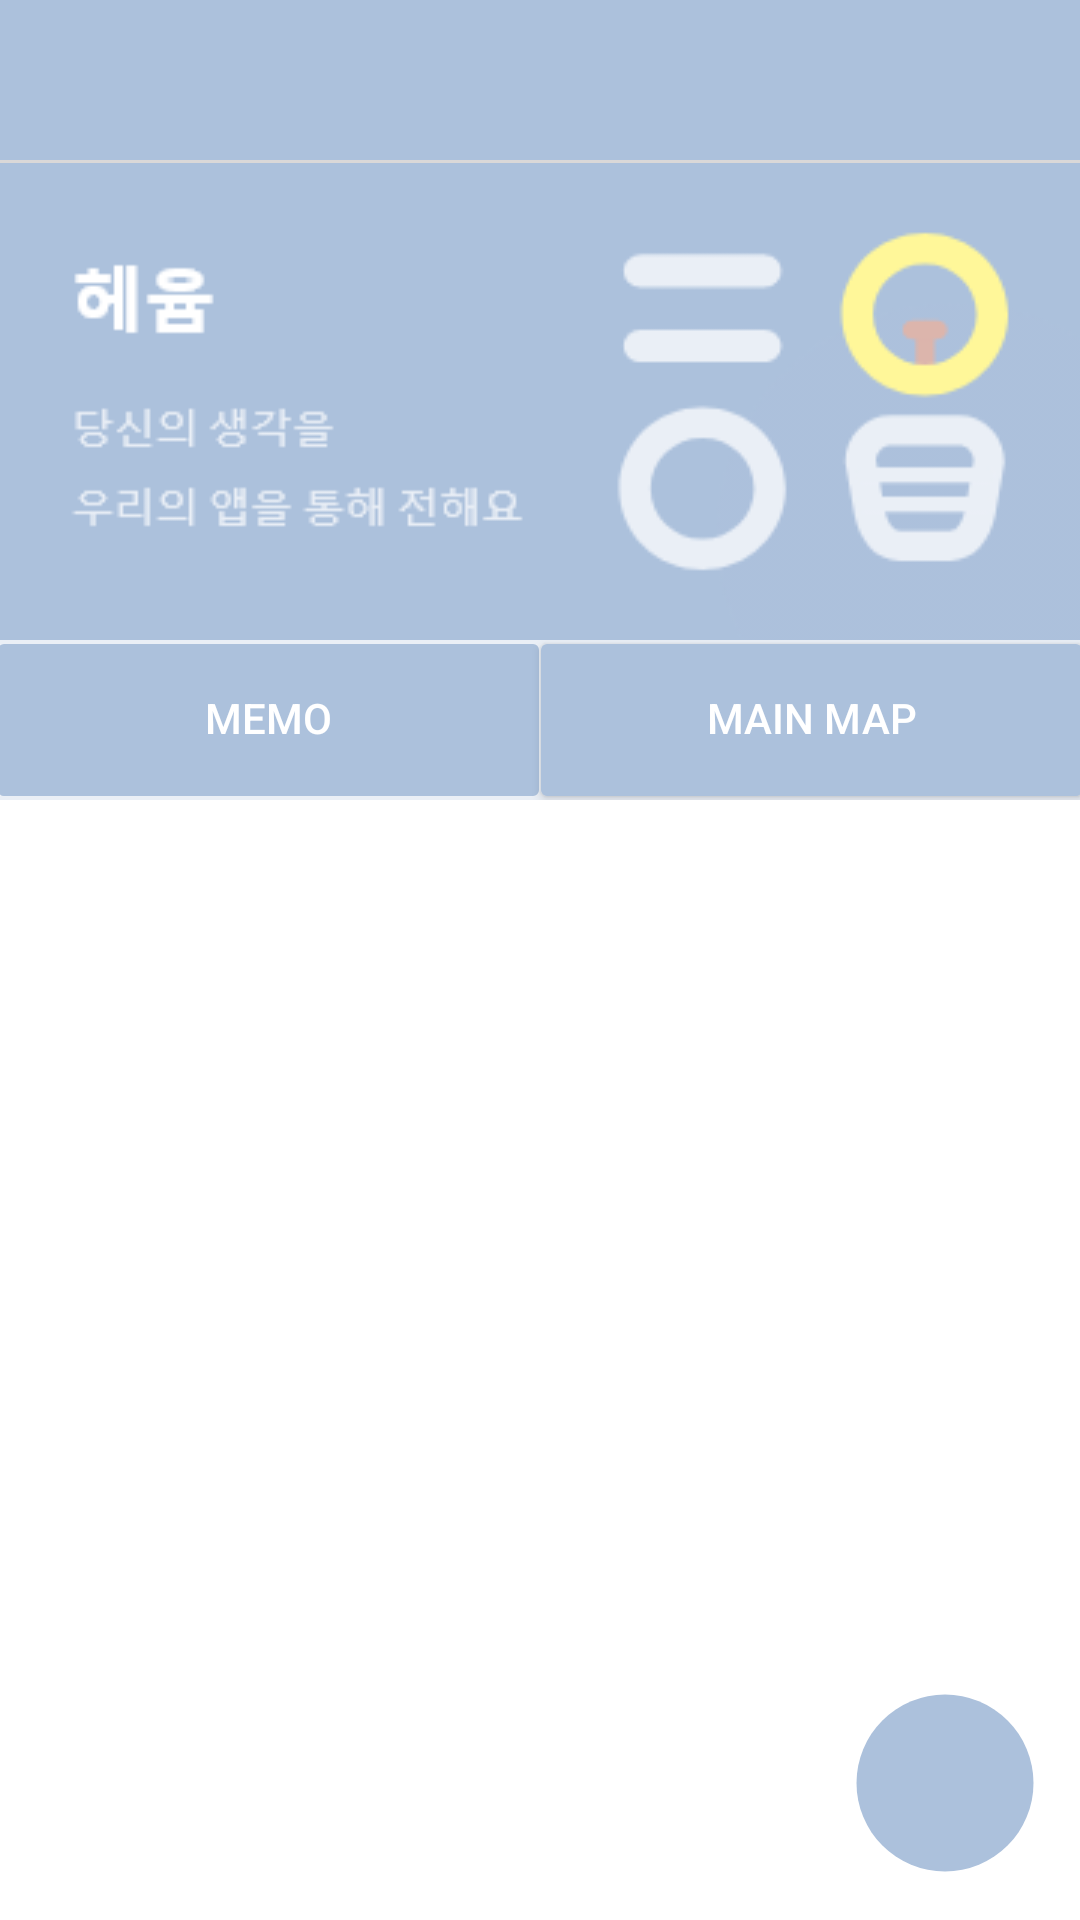

Layout XML and referenced resources for this Android screen:
<!-- AndroidManifest.xml: application theme Theme.AppCompat.DayNight.NoActionBar -->
<!-- res/layout/activity_main.xml -->
<?xml version="1.0" encoding="utf-8"?>
<LinearLayout xmlns:android="http://schemas.android.com/apk/res/android"
    xmlns:app="http://schemas.android.com/apk/res-auto"
    xmlns:tools="http://schemas.android.com/tools"
    android:layout_width="match_parent"
    android:layout_height="match_parent"
    android:background="#DAD8D8"
    android:orientation="vertical"
    tools:context=".MainActivity">

    <LinearLayout
        android:layout_width="match_parent"
        android:layout_height="match_parent"
        android:layout_weight="11"
        android:background="#ACC1DC"
        android:gravity="right"
        android:orientation="horizontal"
        app:layout_constraintEnd_toEndOf="parent"
        app:layout_constraintStart_toStartOf="parent"
        app:layout_constraintTop_toTopOf="parent">

        <Button
            android:layout_width="30dp"
            android:layout_height="30dp"
            android:layout_marginTop="15dp"
            android:layout_marginRight="350dp"
            android:background="@drawable/detail"
            android:backgroundTint="#ffffff" />

    </LinearLayout>

    <LinearLayout
        android:layout_width="match_parent"
        android:layout_height="match_parent"
        android:layout_marginTop="1dp"
        android:layout_weight="9"
        android:background="#ACC1DC">

        <ImageView
            android:layout_width="match_parent"
            android:layout_height="match_parent"
            android:background="@drawable/main_banner" />


    </LinearLayout>

    <LinearLayout
        android:layout_width="match_parent"
        android:layout_height="match_parent"
        android:layout_weight="11"
        android:background="#EAEFF6"
        android:orientation="horizontal">

        <Button
            android:id="@+id/btnMemo"
            android:layout_width="match_parent"
            android:layout_height="match_parent"
            android:layout_marginLeft="-5dp"
            android:layout_marginTop="-5dp"
            android:layout_marginRight="-4dp"
            android:layout_marginBottom="-5dp"
            android:layout_weight="1"
            android:backgroundTint="#ACC1DC"
            android:includeFontPadding="false"
            android:padding="0dp"
            android:stateListAnimator="@null"
            android:text="MEMO"
            android:textColor="#ffffff"
            android:textSize="14dp" />

        <Button
            android:id="@+id/btnMainMap"
            android:layout_width="match_parent"
            android:layout_height="match_parent"
            android:layout_marginLeft="-4dp"
            android:layout_marginTop="-5dp"
            android:layout_marginRight="-5dp"
            android:layout_marginBottom="-5dp"
            android:layout_weight="1"
            android:backgroundTint="#ACC1DC"
            android:includeFontPadding="false"
            android:padding="0dp"
            android:text="MAIN MAP"
            android:textColor="#ffffff"
            android:textSize="14dp" />

    </LinearLayout>

    <LinearLayout
        android:layout_width="match_parent"
        android:layout_height="match_parent"
        android:layout_weight="5"
        android:background="#ffffff">

        <androidx.constraintlayout.widget.ConstraintLayout
            android:layout_width="match_parent"
            android:layout_height="match_parent">

            <FrameLayout
                android:id="@+id/frameLayout"
                android:layout_width="match_parent"
                android:layout_height="match_parent"
                app:layout_constraintBottom_toBottomOf="parent"
                app:layout_constraintEnd_toEndOf="parent"
                app:layout_constraintStart_toStartOf="parent"
                app:layout_constraintTop_toTopOf="parent">

                <LinearLayout
                    android:id="@+id/frameMain"
                    android:layout_width="match_parent"
                    android:layout_height="match_parent">

                    <ListView
                        android:id="@+id/mindMapList"
                        android:layout_width="match_parent"
                        android:layout_height="match_parent"
                        android:divider="@null"
                        android:dividerHeight="0dp"
                        android:padding="15dp" />
                </LinearLayout>

                <LinearLayout
                    android:id="@+id/frameMemo"
                    android:layout_width="match_parent"
                    android:layout_height="match_parent"
                    android:visibility="gone">

                    <ListView
                        android:id="@+id/MemoList"
                        android:layout_width="match_parent"
                        android:layout_height="match_parent"
                        android:padding="15dp" />
                </LinearLayout>

            </FrameLayout>

            <Button
                android:id="@+id/btnPopupDialog"
                android:layout_width="60dp"
                android:layout_height="60dp"
                android:background="@drawable/plus_corner_rounds"
                app:layout_constraintBottom_toBottomOf="parent"
                app:layout_constraintEnd_toEndOf="parent"
                app:layout_constraintHorizontal_bias="0.95"
                app:layout_constraintStart_toStartOf="parent"
                app:layout_constraintTop_toTopOf="parent"
                app:layout_constraintVertical_bias="0.95" />

        </androidx.constraintlayout.widget.ConstraintLayout>

    </LinearLayout>
</LinearLayout>
<!-- resources referenced by this layout -->
<resources>
  <!-- drawable main_banner: png bitmap (drawable, 11679 bytes) -->
  <!-- drawable plus_corner_rounds (drawable) -->
  <?xml version="1.0" encoding="utf-8"?>
  <shape xmlns:android="http://schemas.android.com/apk/res/android"
      android:padding="10dp"
      android:shape="rectangle" >
      <solid android:color="#ACC1DC" />
      <corners
          android:bottomLeftRadius="800dp"
          android:bottomRightRadius="800dp"
          android:topLeftRadius="800dp"
          android:topRightRadius="800dp" />
      <stroke
          android:width="1dp"
          android:color="#00000000" />
  
      <size
          android:width="50dp"
          android:height="50dp"/>
  </shape>
</resources>
